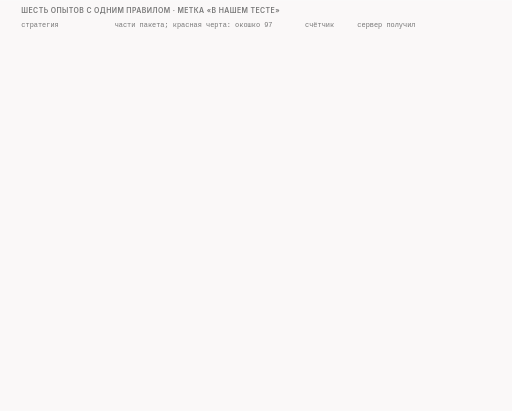
t = 0.00 s
t = 1.50 s: frame unchanged from t = 0.00 s, image omitted
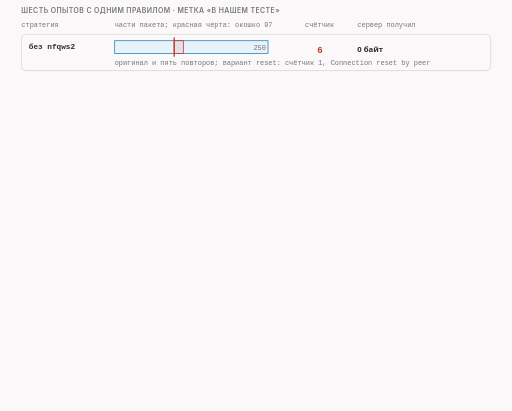
t = 2.45 s
t = 4.34 s: frame unchanged from t = 2.45 s, image omitted
t = 6.23 s: frame unchanged from t = 2.45 s, image omitted
t = 8.11 s: frame unchanged from t = 2.45 s, image omitted

The animated SVG that drew these frames (rendered in a browser with its animation timeline set to each time). Animation: 8 CSS @keyframes rules; frames cover the first 8.11 s, repeats indefinitely.

<svg xmlns="http://www.w3.org/2000/svg" class="v05-s22-six-runs" viewBox="0 0 960 770" width="960" height="770" role="img" aria-labelledby="v05-s22-six-runs-t v05-s22-six-runs-d">
<title id="v05-s22-six-runs-t">Шесть опытов с правилом</title>
<desc id="v05-s22-six-runs-d">Шесть опытов с игрушечным правилом, которое ищет 15 байт имени на смещении 97 каждого пакета: без nfqws2 имя лежит на своём месте, счётчик 6 (оригинал и пять повторов) и сервер получил 0 байт, а в варианте со сбросом счётчик 1 и клиент получил Connection reset by peer; при pos=midsld имя разрезано, счётчик 0, сервер получил 104 и 146 байт; при pos=2 имя целиком во втором пакете на смещении 95, счётчик 0, сервер получил 2 и 248; при pos=host имя с начала второго пакета, смещение 0, счётчик 0, сервер получил 97 и 153; при pos=endhost имя целиком остаётся в первом пакете на смещении 97, счётчик 6, сервер получил 0 байт, а клиент шлёт шесть одинаковых пар; при pos=endhost с seqovl=5 накладка сдвигает имя на смещение 102, счётчик 0 и сервер получил 112 и 138 байт, с вариантом правила со сбросом тоже 0; по устройству правила при seqovl=3 имя окажется на смещении 100 и счётчик будет 0, но такой опыт мы не запускали; вывод только про нашу игрушку: правило обходит любой сдвиг имени с места, разрез, оставляющий имя на месте, не помогает, накладка помогает.</desc>
<style>.v05-s22-six-runs{--fg:var(--dark,#2b2b2b);--fg2:var(--darkgray,#4e4e4e);--mute:var(--gray,#767676);--line:var(--lightgray,#d4d4d4);--acc:var(--secondary,#1f7fb5);--tint:var(--highlight,rgba(178,225,255,.28));--bg:var(--light,#faf8f8);--rej:#c4372b;--rejt:rgba(196,55,43,.10);--ok:#237a4b;--okt:rgba(35,122,75,.11);--amb:#a8610a;--ambt:rgba(168,97,10,.13)}
@media (prefers-color-scheme:dark){.v05-s22-six-runs{--fg:var(--dark,#ebebec);--fg2:var(--darkgray,#d4d4d4);--mute:var(--gray,#9a9a9a);--line:var(--lightgray,#4a474a);--acc:var(--secondary,#b2e1ff);--tint:var(--highlight,rgba(178,225,255,.14));--bg:var(--light,#161618);--rej:#ff8f80;--rejt:rgba(255,143,128,.14);--ok:#7fd9a1;--okt:rgba(127,217,161,.13);--amb:#f0b866;--ambt:rgba(240,184,102,.14)}}
.v05-s22-six-runs .bg{fill:var(--bg)}
.v05-s22-six-runs text{font-family:var(--bodyFont,'Source Sans 3'),system-ui,-apple-system,'Segoe UI',Roboto,sans-serif;font-size:16px;fill:var(--fg2);paint-order:stroke;stroke:var(--bg);stroke-width:4px;stroke-linejoin:round}
.v05-s22-six-runs .tk{font-weight:600;fill:var(--fg)}
.v05-s22-six-runs .sm{font-size:14.5px}
.v05-s22-six-runs .m{font-family:var(--codeFont,'JetBrains Mono'),ui-monospace,'Cascadia Code',Consolas,monospace;font-size:14.5px}
.v05-s22-six-runs .mk{font-family:var(--codeFont,'JetBrains Mono'),ui-monospace,'Cascadia Code',Consolas,monospace;font-size:14.5px;font-weight:600;fill:var(--fg)}
.v05-s22-six-runs .hx{font-family:var(--codeFont,'JetBrains Mono'),ui-monospace,'Cascadia Code',Consolas,monospace;font-size:14px;font-weight:600;fill:var(--fg);stroke:none}
.v05-s22-six-runs .ix{font-family:var(--codeFont,'JetBrains Mono'),ui-monospace,'Cascadia Code',Consolas,monospace;font-size:13px;fill:var(--mute);stroke:none}
.v05-s22-six-runs .ml{font-family:var(--codeFont,'JetBrains Mono'),ui-monospace,'Cascadia Code',Consolas,monospace;font-size:17px;font-weight:600;fill:var(--fg)}
.v05-s22-six-runs .cap{font-family:var(--headerFont,Inter),system-ui,-apple-system,'Segoe UI',Roboto,sans-serif;font-size:13px;font-weight:600;letter-spacing:.06em;text-transform:uppercase;fill:var(--mute)}
.v05-s22-six-runs .mu{fill:var(--mute)}.v05-s22-six-runs .fg{fill:var(--fg)}.v05-s22-six-runs .acc{fill:var(--acc)}.v05-s22-six-runs .rej{fill:var(--rej)}.v05-s22-six-runs .ok{fill:var(--ok)}.v05-s22-six-runs .amb{fill:var(--amb)}
.v05-s22-six-runs .c{text-anchor:middle}.v05-s22-six-runs .r{text-anchor:end}.v05-s22-six-runs .ns{stroke:none}
.v05-s22-six-runs .bx{fill:var(--bg);stroke:var(--line);stroke-width:1.4}
.v05-s22-six-runs .bxs{fill:var(--bg);stroke:var(--mute);stroke-width:1.4}
.v05-s22-six-runs .bxa{fill:var(--tint);stroke:var(--acc);stroke-width:1.4}
.v05-s22-six-runs .bxr{fill:var(--rejt);stroke:var(--rej);stroke-width:1.4}
.v05-s22-six-runs .bxo{fill:var(--okt);stroke:var(--ok);stroke-width:1.4}
.v05-s22-six-runs .bxb{fill:var(--ambt);stroke:var(--amb);stroke-width:1.4}
.v05-s22-six-runs .pl{fill:var(--bg);stroke:var(--fg);stroke-width:1.6}
.v05-s22-six-runs .fs{fill:var(--mute);fill-opacity:.22;stroke:none}
.v05-s22-six-runs .bxn{fill:none;stroke:var(--fg);stroke-width:2}
.v05-s22-six-runs .bxd{fill:none;stroke:var(--mute);stroke-width:1.3;stroke-dasharray:5 4}
.v05-s22-six-runs .fa{fill:var(--tint);stroke:none}.v05-s22-six-runs .fr{fill:var(--rejt);stroke:none}.v05-s22-six-runs .fb{fill:var(--ambt);stroke:none}.v05-s22-six-runs .fo{fill:var(--okt);stroke:none}
.v05-s22-six-runs .lm{fill:none;stroke:var(--mute);stroke-width:1.4}
.v05-s22-six-runs .lmd{fill:none;stroke:var(--mute);stroke-width:1.4;stroke-dasharray:5 4}
.v05-s22-six-runs .la{fill:none;stroke:var(--acc);stroke-width:2}
.v05-s22-six-runs .lf{fill:none;stroke:var(--fg2);stroke-width:2}
.v05-s22-six-runs .lr{fill:none;stroke:var(--rej);stroke-width:2.4}
.v05-s22-six-runs .lcut{fill:none;stroke:var(--rej);stroke-width:1.8;stroke-dasharray:6 4}
.v05-s22-six-runs .lb{fill:none;stroke:var(--amb);stroke-width:2}
.v05-s22-six-runs .lo{fill:none;stroke:var(--ok);stroke-width:2.4}
.v05-s22-six-runs .hf{fill:var(--fg2)}.v05-s22-six-runs .ha{fill:var(--acc)}.v05-s22-six-runs .hr{fill:var(--rej)}.v05-s22-six-runs .hm{fill:var(--mute)}.v05-s22-six-runs .hb{fill:var(--amb)}
.v05-s22-six-runs .fun{fill:var(--tint);stroke:var(--acc);stroke-width:1;stroke-opacity:.55}
.v05-s22-six-runs .a{animation-duration:64s;animation-timing-function:cubic-bezier(.3,.6,.25,1);animation-iteration-count:infinite;animation-fill-mode:both}
@media (prefers-reduced-motion:reduce){.v05-s22-six-runs .a{animation:none}.v05-s22-six-runs .tr{display:none}}
@keyframes v05-s22-six-runs-k1{0.0%{opacity:0}3.125%{opacity:0}3.828%{opacity:1}97.344%{opacity:1}98.281%{opacity:0}100%{opacity:0}}.v05-s22-six-runs .e1{animation-name:v05-s22-six-runs-k1}@keyframes v05-s22-six-runs-k2{0.0%{opacity:0}15.625%{opacity:0}16.328%{opacity:1}97.344%{opacity:1}98.281%{opacity:0}100%{opacity:0}}.v05-s22-six-runs .e2{animation-name:v05-s22-six-runs-k2}@keyframes v05-s22-six-runs-k3{0.0%{opacity:0}28.125%{opacity:0}28.828%{opacity:1}97.344%{opacity:1}98.281%{opacity:0}100%{opacity:0}}.v05-s22-six-runs .e3{animation-name:v05-s22-six-runs-k3}@keyframes v05-s22-six-runs-k4{0.0%{opacity:0}40.625%{opacity:0}41.328%{opacity:1}97.344%{opacity:1}98.281%{opacity:0}100%{opacity:0}}.v05-s22-six-runs .e4{animation-name:v05-s22-six-runs-k4}@keyframes v05-s22-six-runs-k5{0.0%{opacity:0}53.125%{opacity:0}53.828%{opacity:1}97.344%{opacity:1}98.281%{opacity:0}100%{opacity:0}}.v05-s22-six-runs .e5{animation-name:v05-s22-six-runs-k5}@keyframes v05-s22-six-runs-k6{0.0%{opacity:0}65.625%{opacity:0}66.328%{opacity:1}97.344%{opacity:1}98.281%{opacity:0}100%{opacity:0}}.v05-s22-six-runs .e6{animation-name:v05-s22-six-runs-k6}@keyframes v05-s22-six-runs-k7{0.0%{opacity:0}81.25%{opacity:0}81.953%{opacity:1}97.344%{opacity:1}98.281%{opacity:0}100%{opacity:0}}.v05-s22-six-runs .e7{animation-name:v05-s22-six-runs-k7}@keyframes v05-s22-six-runs-k8{0.0%{opacity:0}90.625%{opacity:0}91.328%{opacity:1}97.344%{opacity:1}98.281%{opacity:0}100%{opacity:0}}.v05-s22-six-runs .e8{animation-name:v05-s22-six-runs-k8}</style>
<rect class="bg" x="0" y="0" width="960" height="770"/>
<g><text class="cap" x="40" y="24">шесть опытов с одним правилом · метка «в нашем тесте»</text></g>
<g><text class="ix mu" x="40" y="50">стратегия</text><text class="ix mu" x="215" y="50">части пакета; красная черта: окошко 97</text><text class="ix mu" x="572" y="50">счётчик</text><text class="ix mu" x="670" y="50">сервер получил</text></g>
<g class="a e1"><rect class="bx" x="40" y="64" width="880" height="68" rx="8"/><text class="mk" x="54" y="92">без nfqws2</text><rect class="bxa" x="215" y="76" width="287.5" height="24" rx="0"/><rect class="fr" x="326.6" y="76" width="17.2" height="24"/><rect class="lr" x="326.6" y="76" width="17.2" height="24" style="stroke-width:1.4px"/><path class="lr" d="M326.6 70L326.6 106"/><text class="ix r" x="498.5" y="93">250</text><text class="ix mu" x="215" y="122">оригинал и пять повторов; вариант reset: счётчик 1, Connection reset by peer</text><text class="ml c rej" x="600" y="100">6</text><text class="sm tk" x="670" y="97">0 байт</text></g>
<g class="a e2"><rect class="bx" x="40" y="140" width="880" height="68" rx="8"/><text class="mk" x="54" y="168">pos=midsld</text><rect class="bxa" x="215" y="152" width="119.6" height="24" rx="0"/><rect class="fr" x="326.6" y="152" width="8.0" height="24"/><rect class="lr" x="326.6" y="152" width="8.0" height="24" style="stroke-width:1.4px"/><path class="lr" d="M326.6 146L326.6 182"/><text class="ix" x="219" y="169">104</text><rect class="bxo" x="342.6" y="152" width="167.9" height="24" rx="0"/><rect class="fr" x="342.6" y="152" width="9.2" height="24"/><rect class="lr" x="342.6" y="152" width="9.2" height="24" style="stroke-width:1.4px"/><path class="lr" d="M454.2 146L454.2 182"/><text class="ix r" x="506.5" y="169">146</text><text class="ix mu" x="215" y="198">имя разрезано: в окошке первой части только 7 из 15 байт</text><text class="ml c ok" x="600" y="176">0</text><text class="sm tk" x="670" y="173">104 + 146</text></g>
<g class="a e3"><rect class="bx" x="40" y="216" width="880" height="68" rx="8"/><text class="mk" x="54" y="244">pos=2</text><rect class="bxa" x="215" y="228" width="2.3" height="24" rx="0"/><rect class="bxo" x="225.3" y="228" width="285.2" height="24" rx="0"/><rect class="fr" x="334.6" y="228" width="17.2" height="24"/><rect class="lr" x="334.6" y="228" width="17.2" height="24" style="stroke-width:1.4px"/><path class="lr" d="M336.9 222L336.9 258"/><text class="ix r" x="506.5" y="245">248</text><text class="ix mu" x="215" y="274">имя целиком во второй части, но на смещении 95</text><text class="ml c ok" x="600" y="252">0</text><text class="sm tk" x="670" y="249">2 + 248</text></g>
<g class="a e4"><rect class="bx" x="40" y="292" width="880" height="68" rx="8"/><text class="mk" x="54" y="320">pos=host</text><rect class="bxa" x="215" y="304" width="111.5" height="24" rx="0"/><text class="ix" x="219" y="321">97</text><rect class="bxo" x="334.6" y="304" width="175.9" height="24" rx="0"/><rect class="fr" x="334.6" y="304" width="17.2" height="24"/><rect class="lr" x="334.6" y="304" width="17.2" height="24" style="stroke-width:1.4px"/><path class="lr" d="M446.1 298L446.1 334"/><text class="ix r" x="506.5" y="321">153</text><text class="ix mu" x="215" y="350">имя с начала второй части: смещение 0; в первой окошко за концом</text><text class="ml c ok" x="600" y="328">0</text><text class="sm tk" x="670" y="325">97 + 153</text></g>
<g class="a e5"><rect class="bx" x="40" y="368" width="880" height="68" rx="8"/><text class="mk" x="54" y="396">pos=endhost</text><rect class="bxa" x="215" y="380" width="128.8" height="24" rx="0"/><rect class="fr" x="326.6" y="380" width="17.2" height="24"/><rect class="lr" x="326.6" y="380" width="17.2" height="24" style="stroke-width:1.4px"/><path class="lr" d="M326.6 374L326.6 410"/><text class="ix" x="219" y="397">112</text><rect class="bxo" x="351.8" y="380" width="158.7" height="24" rx="0"/><path class="lr" d="M463.3 374L463.3 410"/><text class="ix" x="355.8" y="397">138</text><text class="ix mu" x="215" y="426">имя целиком в первой части на своём месте; шесть одинаковых пар</text><text class="ml c rej" x="600" y="404">6</text><text class="sm tk" x="670" y="401">0 байт</text></g>
<g class="a e6"><rect class="bx" x="40" y="444" width="880" height="68" rx="8"/><text class="mk" x="54" y="472">pos=endhost</text><text class="mk" x="54" y="491">seqovl=5</text><rect class="bxa" x="215" y="456" width="134.5" height="24" rx="0"/><rect class="fb" x="215.0" y="456" width="5.8" height="24"/><rect class="fr" x="332.3" y="456" width="17.2" height="24"/><rect class="lr" x="332.3" y="456" width="17.2" height="24" style="stroke-width:1.4px"/><path class="lr" d="M326.6 450L326.6 486"/><text class="ix" x="225" y="473">117</text><rect class="bxo" x="357.5" y="456" width="158.7" height="24" rx="0"/><path class="lr" d="M469.1 450L469.1 486"/><text class="ix" x="361.5" y="473">138</text><text class="ix mu" x="215" y="502">накладка сдвинула имя на 5: смещение 102; вариант reset: тоже 0</text><text class="ml c ok" x="600" y="480">0</text><text class="sm tk" x="670" y="477">112 + 138</text></g>
<g class="a e7"><rect class="bxa" x="40" y="524" width="880" height="74" rx="8"/><text class="sm tk" x="54" y="548">это про нашу игрушку и ни про что больше</text><text class="sm" x="54" y="570">правило обходит любой сдвиг имени с места; разрез, оставляющий имя на месте, не помогает;</text><text class="sm" x="54" y="589">накладка помогает, хотя имя цело в одном пакете</text></g>
<g class="a e8"><rect class="bxd" x="40" y="608" width="880" height="52" rx="8"/><text class="sm tk" x="54" y="630">проверь себя: pos=endhost:seqovl=3 — имя на смещении 100, а не 97, значит счётчик 0</text><text class="ix mu" x="54" y="649">счёт по устройству правила: именно такой опыт мы не запускали</text></g>
</svg>
